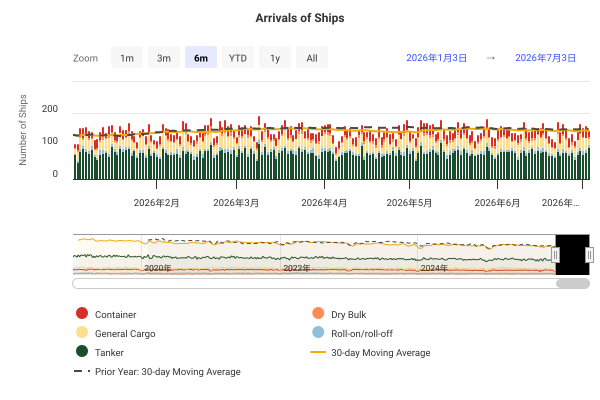

Data behind this chart, as committed beside it:
DateTime, Container, Dry Bulk, General Cargo, Roll-on/roll-off, Tanker, 30-day Moving Average, Prior Year: 30-day Moving Average
2019-01-01 00:00:00, 22, 2, 33, 2, 87, , 
2019-01-02 00:00:00, 12, 4, 35, 1, 89, , 
2019-01-03 00:00:00, 32, 10, 32, 9, 99, , 
2019-01-04 00:00:00, 30, 6, 39, 8, 92, , 
2019-01-05 00:00:00, 24, 4, 18, 5, 114, , 
2019-01-06 00:00:00, 21, 6, 25, 4, 76, , 
2019-01-07 00:00:00, 39, 8, 42, 10, 105, , 
2019-01-08 00:00:00, 21, 6, 26, 9, 97, , 
2019-01-09 00:00:00, 28, 5, 39, 9, 111, , 
2019-01-10 00:00:00, 35, 9, 48, 10, 108, , 
2019-01-11 00:00:00, 37, 9, 44, 7, 105, , 
2019-01-12 00:00:00, 31, 5, 25, 9, 100, , 
2019-01-13 00:00:00, 17, 7, 35, 7, 71, , 
2019-01-14 00:00:00, 32, 8, 45, 9, 108, , 
2019-01-15 00:00:00, 22, 11, 40, 10, 99, , 
2019-01-16 00:00:00, 29, 8, 54, 7, 99, , 
2019-01-17 00:00:00, 24, 12, 49, 12, 83, , 
2019-01-18 00:00:00, 27, 8, 31, 9, 110, , 
2019-01-19 00:00:00, 28, 8, 28, 6, 89, , 
2019-01-20 00:00:00, 26, 6, 39, 7, 99, , 
2019-01-21 00:00:00, 26, 3, 50, 11, 109, , 
2019-01-22 00:00:00, 24, 7, 39, 9, 85, , 
2019-01-23 00:00:00, 26, 10, 60, 11, 97, , 
2019-01-24 00:00:00, 35, 7, 40, 11, 94, , 
2019-01-25 00:00:00, 27, 10, 40, 9, 99, , 
2019-01-26 00:00:00, 30, 8, 37, 7, 73, , 
2019-01-27 00:00:00, 17, 7, 21, 7, 88, , 
2019-01-28 00:00:00, 30, 9, 33, 9, 91, , 
2019-01-29 00:00:00, 34, 11, 41, 8, 115, , 
2019-01-30 00:00:00, 30, 6, 42, 7, 106, 176.8, 
2019-01-31 00:00:00, 32, 9, 47, 9, 108, 178.7, 
2019-02-01 00:00:00, 29, 8, 41, 7, 130, 181.2, 
2019-02-02 00:00:00, 27, 5, 27, 8, 84, 180.2, 
2019-02-03 00:00:00, 23, 6, 34, 5, 82, 179.3, 
2019-02-04 00:00:00, 40, 4, 31, 13, 93, 179.9, 
2019-02-05 00:00:00, 32, 7, 49, 10, 94, 181.9, 
2019-02-06 00:00:00, 34, 9, 47, 9, 90, 181.4, 
2019-02-07 00:00:00, 26, 8, 42, 11, 112, 182.7, 
2019-02-08 00:00:00, 30, 10, 34, 9, 103, 182.5, 
2019-02-09 00:00:00, 26, 2, 20, 10, 94, 180.6, 
2019-02-10 00:00:00, 16, 7, 35, 8, 73, 178.5, 
2019-02-11 00:00:00, 34, 4, 54, 15, 114, 180.2, 
2019-02-12 00:00:00, 29, 8, 44, 9, 102, 182, 
2019-02-13 00:00:00, 24, 8, 53, 7, 107, 181.9, 
2019-02-14 00:00:00, 32, 9, 38, 12, 91, 181.9, 
2019-02-15 00:00:00, 24, 8, 46, 9, 105, 181.7, 
2019-02-16 00:00:00, 35, 8, 28, 7, 111, 182, 
2019-02-17 00:00:00, 19, 12, 23, 7, 89, 180.9, 
2019-02-18 00:00:00, 41, 5, 50, 13, 100, 182.5, 
2019-02-19 00:00:00, 23, 11, 54, 11, 97, 183.2, 
2019-02-20 00:00:00, 31, 11, 52, 5, 101, 183.2, 
2019-02-21 00:00:00, 31, 10, 38, 10, 100, 184, 
2019-02-22 00:00:00, 23, 12, 29, 9, 101, 183, 
2019-02-23 00:00:00, 28, 6, 29, 7, 116, 183, 
2019-02-24 00:00:00, 22, 4, 30, 10, 92, 182.1, 
2019-02-25 00:00:00, 35, 8, 53, 13, 101, 183.9, 
2019-02-26 00:00:00, 29, 10, 44, 10, 98, 185.6, 
2019-02-27 00:00:00, 26, 9, 59, 6, 88, 186.2, 
2019-02-28 00:00:00, 25, 13, 37, 10, 109, 185.7, 
2019-03-01 00:00:00, 22, 11, 40, 8, 127, 186.2, 
... 2,681 more rows
